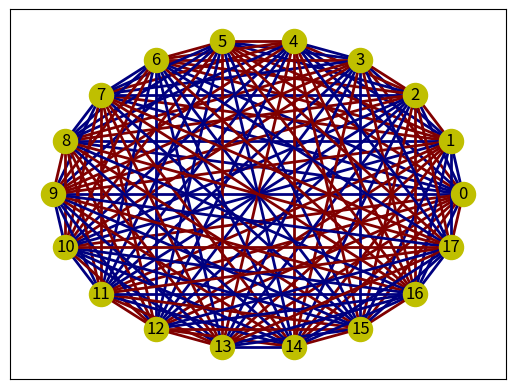

Python code for this plot: (Note: this script raises an exception after producing the figure.)
import numpy as np
import random
import matplotlib.pyplot as plt
import networkx as nx
import matplotlib.cm as cm

def cc_energy(n, B, de):
    e = 0
    for i in range(n):
        for j in range(i + 1, n):
            for k in range(j + 1, n):
                if abs(B[i, j] + B[j, k] + B[k, i]) == 3:
                    e += de
    return e

def acceptance(beta, delta_energy):
    return min(1, np.exp(-beta * delta_energy))

def cc_r_b(n, B):
    red = 0
    blue = 0
    for i in range(n):
        for j in range(i + 1, n):
            for k in range(j + 1, n):
                if B[i, j] + B[j, k] + B[k, i] == 3:
                    red += 1
                elif B[i, j] + B[j, k] + B[k, i] == -3:
                    blue += 1
    return red, blue

def metropolis_algorithm(n, mc_steps, beta, de):
    np.random.seed(42)
    random.seed(42)

    edges = n * (n - 1) // 2
    energy = np.empty(mc_steps)

    B = np.random.randint(2, size=(n, n)) * 2 - 1
    np.fill_diagonal(B, 0)  # Set diagonal elements to zero
    B = np.triu(B, 1)
    B = B + B.T

    first = cc_energy(n, B, de)

    if first == 0:
        print("\n\n case 01: success \n\n")
        return

    for i in range(mc_steps - 1):  # Update loop to range(mc_steps - 1)
        energy[i] = cc_energy(n, B, de)

        row = random.randint(0, n - 2)
        col = random.randint(row + 1, n - 1)
        B[row, col] = B[row, col] * (-1)
        B[col, row] = B[row, col]

        energy[i + 1] = cc_energy(n, B, de)

        if energy[i + 1] == 0:
            print("\n\n case 02: success \n\n")
            break
        else:
            delta_energy = energy[i + 1] - energy[i]

            if random.random() > acceptance(beta, delta_energy):
                B[row, col] = B[row, col] * (-1)
                B[col, row] = B[row, col]
                energy[i + 1] = energy[i]

    print("\n\n case 03: failure \n\n")
    print("- For %d vertices we obtain:\n" % n)
    print("- final energy = %d\n\n" % energy[-1])

    [red, blue] = cc_r_b(n, B)
    print("\n--- Result ---")
    print("- For %d vertices we obtain:" % n)
    print("- final energy = %d\n" % energy[-1])
    print("Red cliques: %d" % red)
    print("Blue cliques: %d" % blue)

    return energy, B

# Input parameters
n = 18  # # vertices
mc_steps = 10000  # # Monte Carlo steps
beta = 10  # Inverse temperature
de = 1  # Energy of monochromatic clique

energy, B = metropolis_algorithm(n, mc_steps, beta, de)

# GRAPH
# Input graph weights: Bonds matrix will give us the weights
G = nx.Graph(B)
pos = nx.circular_layout(G)

# Set edge weights based on B matrix values
edge_weights = [B[i, j] for i, j in G.edges()]

# Normalize edge weights for better visualization
edge_norm = plt.Normalize(min(edge_weights), max(edge_weights))

# Draw the graph with edge colors and colorbar
plt.figure(2)
nx.draw_networkx(G, pos, node_color='y', edge_color=edge_weights, edge_cmap=cm.jet,
                 with_labels=True, width=2, edge_vmin=min(edge_weights), edge_vmax=max(edge_weights))
c = plt.colorbar(cm.ScalarMappable(norm=edge_norm, cmap=cm.jet))
c.set_label("Edge Weight")
plt.axis('off')
plt.box(False)
plt.show()
